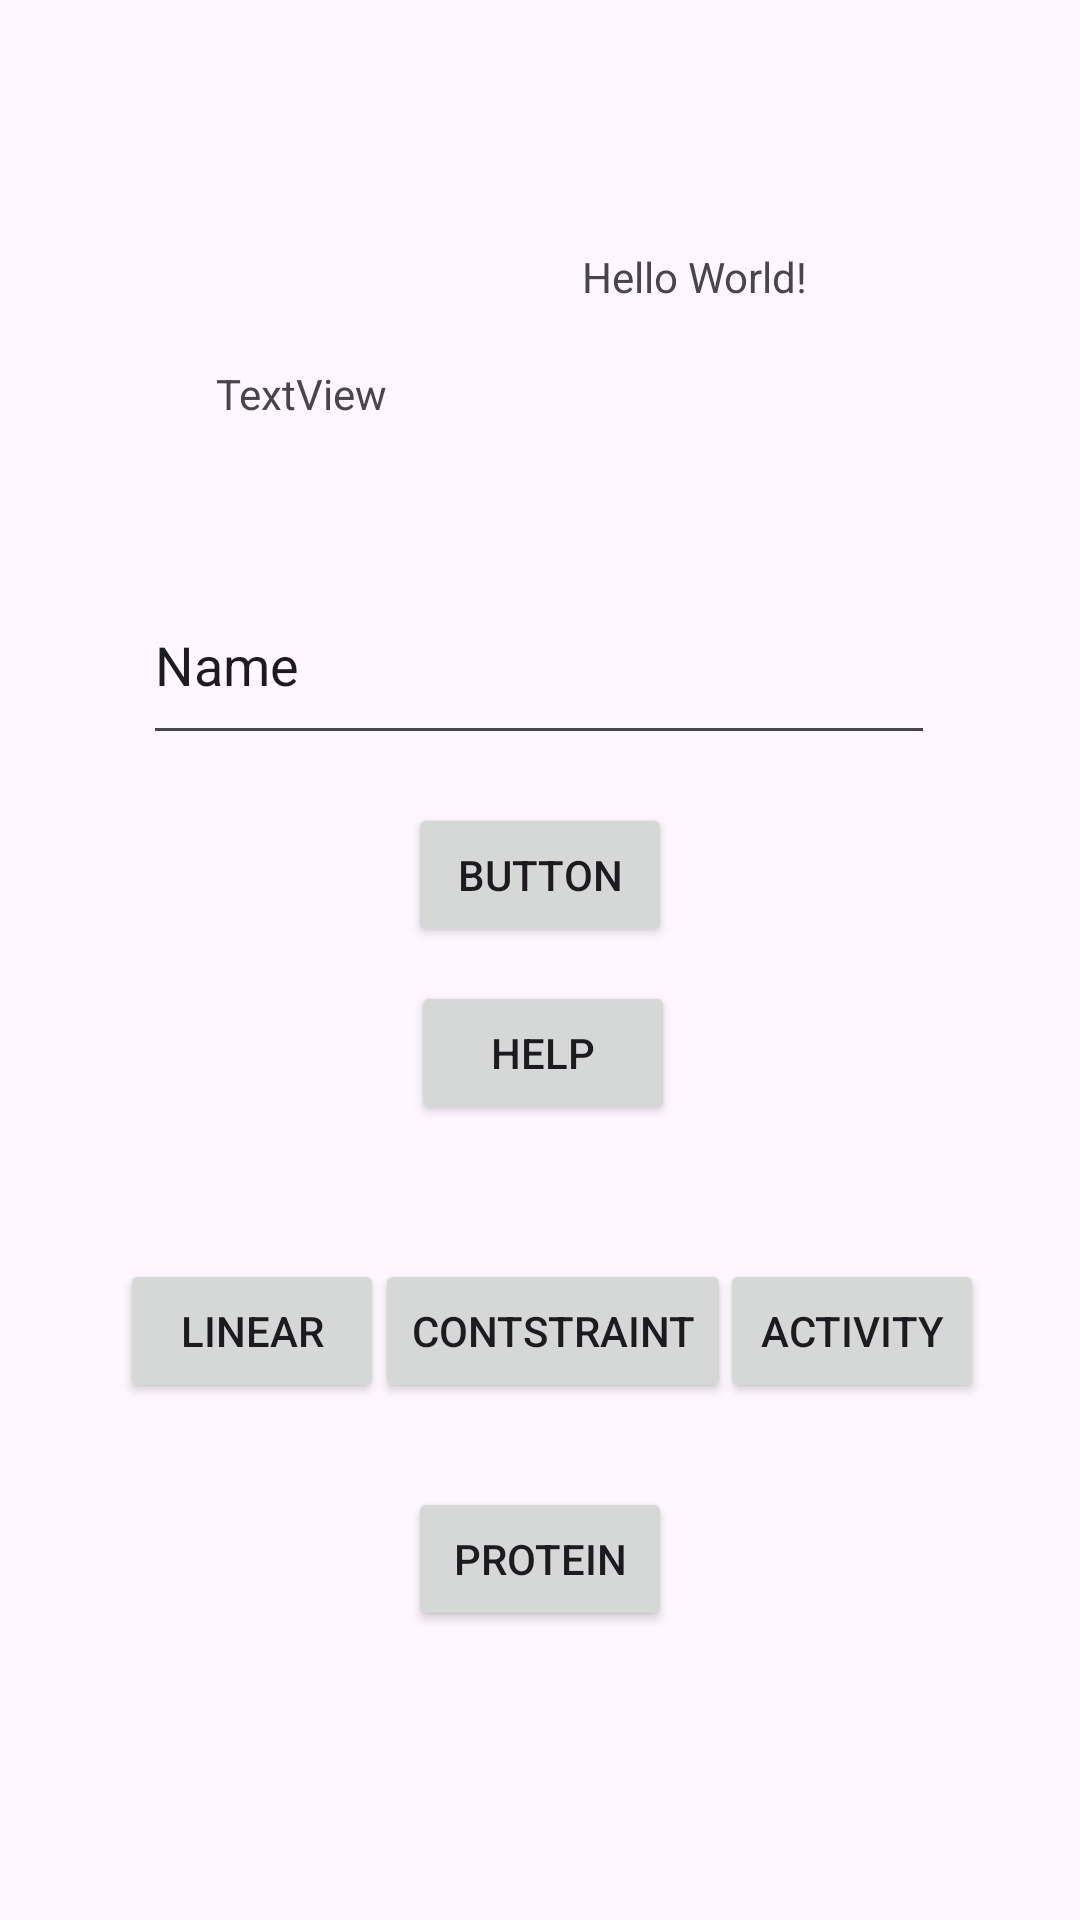

Reconstruct the res/layout file that produces this screen, plus the resources it refers to.
<!-- AndroidManifest.xml: application theme Theme.Progmob2023New -->
<!-- res/layout/activity_main.xml -->
<?xml version="1.0" encoding="utf-8"?>
<androidx.constraintlayout.widget.ConstraintLayout xmlns:android="http://schemas.android.com/apk/res/android"
    xmlns:app="http://schemas.android.com/apk/res-auto"
    xmlns:tools="http://schemas.android.com/tools"
    android:layout_width="match_parent"
    android:layout_height="match_parent"
    tools:context=".MainActivity">

    <TextView
        android:id="@+id/textView2"
        android:layout_width="wrap_content"
        android:layout_height="wrap_content"
        android:text="Hello World!"
        app:layout_constraintBottom_toBottomOf="parent"
        app:layout_constraintEnd_toEndOf="parent"
        app:layout_constraintHorizontal_bias="0.682"
        app:layout_constraintStart_toStartOf="parent"
        app:layout_constraintTop_toTopOf="parent"
        app:layout_constraintVertical_bias="0.133" />

    <Button
        android:id="@+id/button"
        android:layout_width="wrap_content"
        android:layout_height="wrap_content"
        android:layout_marginTop="16dp"
        android:text="Button"
        app:layout_constraintEnd_toEndOf="parent"
        app:layout_constraintStart_toStartOf="parent"
        app:layout_constraintTop_toBottomOf="@+id/input_nama" />

    <TextView
        android:id="@+id/textView"
        android:layout_width="wrap_content"
        android:layout_height="wrap_content"
        android:layout_marginStart="72dp"
        android:layout_marginTop="20dp"
        android:text="TextView"
        app:layout_constraintStart_toStartOf="parent"
        app:layout_constraintTop_toBottomOf="@+id/textView2" />

    <EditText
        android:id="@+id/input_nama"
        android:layout_width="264dp"
        android:layout_height="63dp"
        android:ems="10"
        android:inputType="text"
        android:text="Name"
        app:layout_constraintBottom_toBottomOf="parent"
        app:layout_constraintEnd_toEndOf="parent"
        app:layout_constraintHorizontal_bias="0.497"
        app:layout_constraintStart_toStartOf="parent"
        app:layout_constraintTop_toTopOf="parent"
        app:layout_constraintVertical_bias="0.327" />

    <Button
        android:id="@+id/btn_help"
        android:layout_width="wrap_content"
        android:layout_height="wrap_content"
        android:text="Help"
        app:layout_constraintBottom_toBottomOf="parent"
        app:layout_constraintEnd_toEndOf="parent"
        app:layout_constraintHorizontal_bias="0.504"
        app:layout_constraintStart_toStartOf="parent"
        app:layout_constraintTop_toBottomOf="@+id/button"
        app:layout_constraintVertical_bias="0.041" />

    <Button
        android:id="@+id/btn_linear"
        android:layout_width="wrap_content"
        android:layout_height="wrap_content"
        android:layout_marginStart="40dp"
        android:text="Linear"
        app:layout_constraintBottom_toBottomOf="parent"
        app:layout_constraintStart_toStartOf="parent"
        app:layout_constraintTop_toTopOf="@+id/btn_constrain"
        app:layout_constraintVertical_bias="0.0" />

    <Button
        android:id="@+id/btn_constrain"
        android:layout_width="wrap_content"
        android:layout_height="wrap_content"
        android:text="Contstraint"
        app:layout_constraintBottom_toBottomOf="parent"
        app:layout_constraintEnd_toStartOf="@+id/btn_activity"
        app:layout_constraintHorizontal_bias="0.486"
        app:layout_constraintStart_toEndOf="@+id/btn_linear"
        app:layout_constraintTop_toBottomOf="@+id/btn_help"
        app:layout_constraintVertical_bias="0.206" />

    <Button
        android:id="@+id/btn_activity"
        android:layout_width="wrap_content"
        android:layout_height="wrap_content"
        android:layout_marginEnd="32dp"
        android:text="Activity"
        app:layout_constraintBottom_toBottomOf="parent"
        app:layout_constraintEnd_toEndOf="parent"
        app:layout_constraintTop_toTopOf="@+id/btn_constrain"
        app:layout_constraintVertical_bias="0.0" />

    <Button
        android:id="@+id/btn_Protein"
        android:layout_width="wrap_content"
        android:layout_height="wrap_content"
        android:layout_marginTop="76dp"
        android:text="PROTEIN"
        app:layout_constraintBottom_toBottomOf="parent"
        app:layout_constraintEnd_toEndOf="parent"
        app:layout_constraintStart_toStartOf="parent"
        app:layout_constraintTop_toTopOf="@+id/btn_constrain"
        app:layout_constraintVertical_bias="0.0" />

</androidx.constraintlayout.widget.ConstraintLayout>
<!-- resources referenced by this layout -->
<resources>
  <style name="Theme.Progmob2023New" parent="Base.Theme.Progmob2023New" />
  <style name="Base.Theme.Progmob2023New" parent="Theme.Material3.DayNight.NoActionBar">
          
          
      </style>
</resources>
